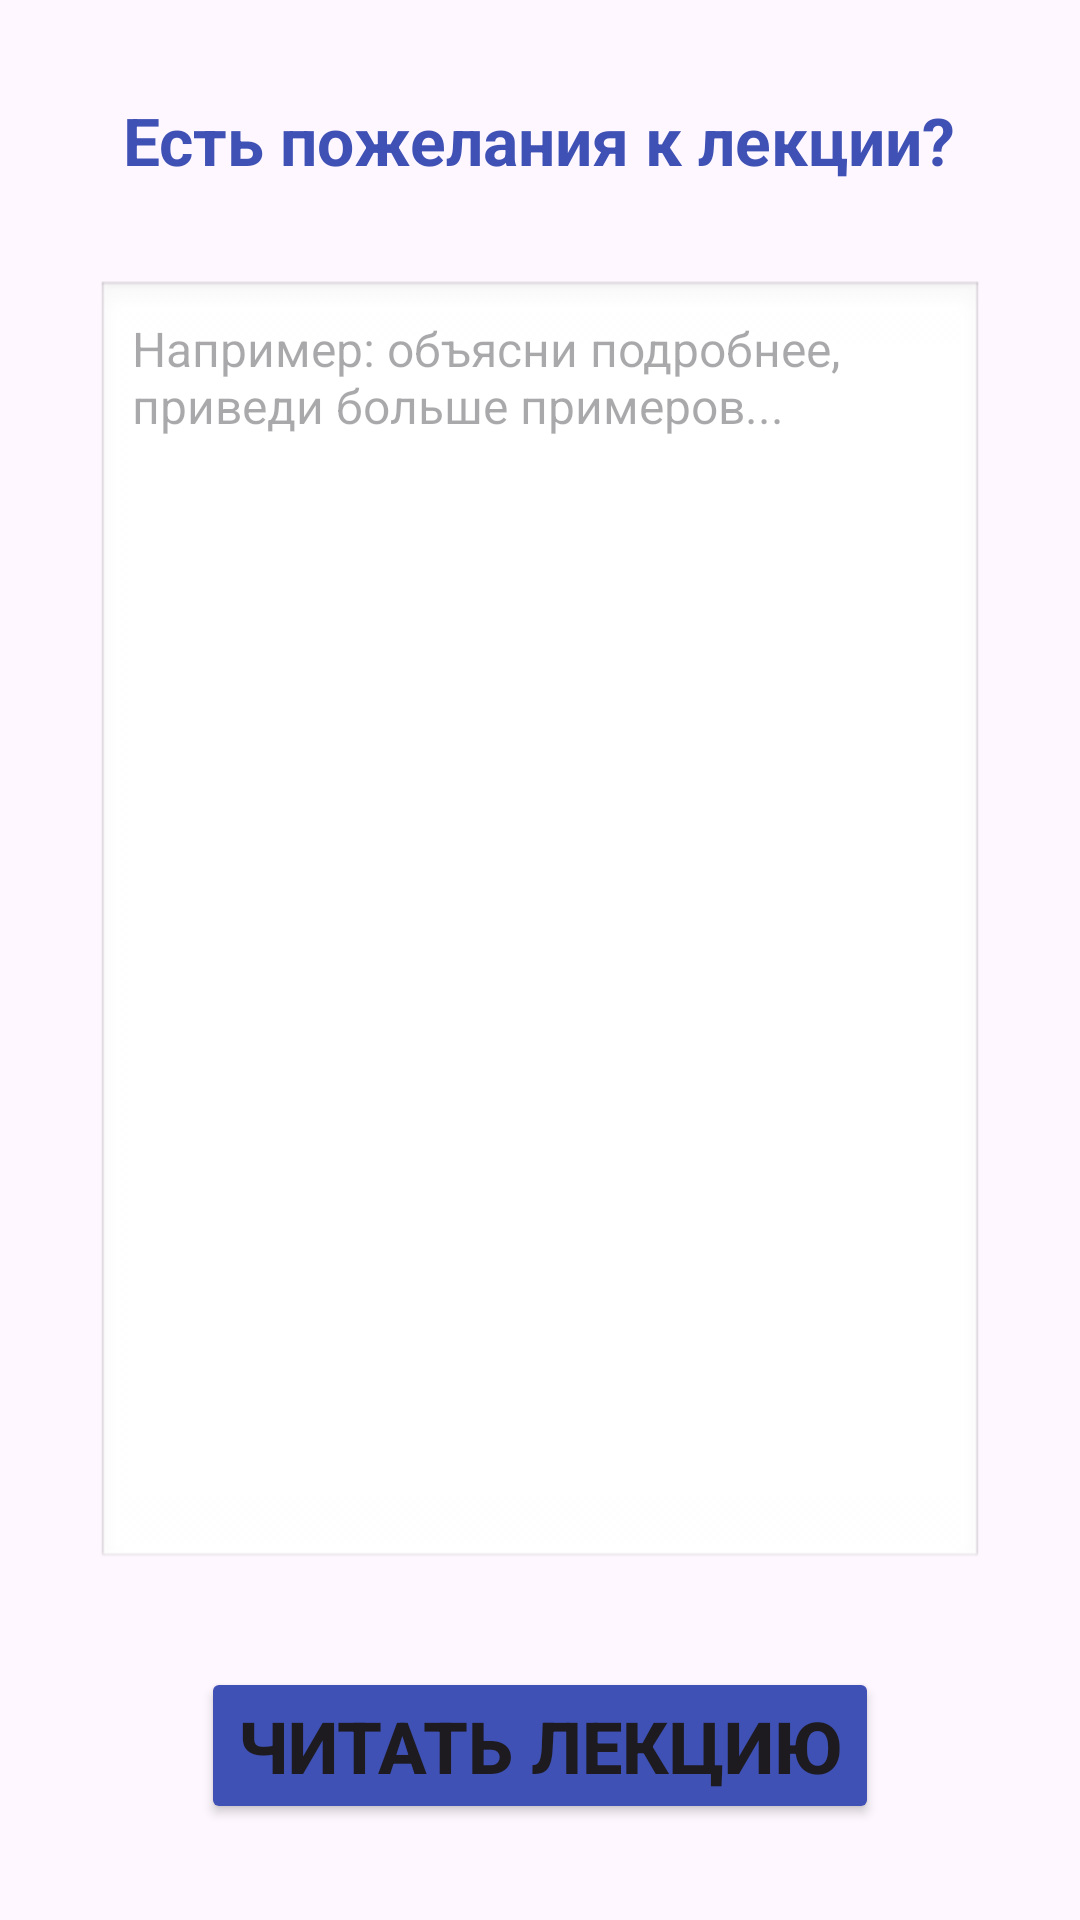

Here is an Android app screen rendered from its layout file. Give the layout XML and the strings, colors and styles it references.
<!-- AndroidManifest.xml: application theme Theme.Myapplic -->
<!-- res/layout/activity_lecture_comment.xml -->
<?xml version="1.0" encoding="utf-8"?>
<LinearLayout xmlns:android="http://schemas.android.com/apk/res/android"
    android:layout_width="match_parent"
    android:layout_height="match_parent"
    android:orientation="vertical"
    android:gravity="center_horizontal"
    android:padding="16dp"
    android:background="@drawable/background1">

    <TextView
        android:layout_width="wrap_content"
        android:layout_height="wrap_content"
        android:text="Есть пожелания к лекции?"
        android:textSize="22sp"
        android:textStyle="bold"
        android:textColor="#3F51B5"
        android:gravity="center"
        android:layout_margin="16dp" />

    <EditText
        android:id="@+id/et_comment"
        android:layout_width="match_parent"
        android:layout_height="0dp"
        android:layout_weight="1"
        android:gravity="top"
        android:hint="Например: объясни подробнее, приведи больше примеров..."
        android:inputType="textMultiLine"
        android:minLines="4"
        android:textSize="16sp"
        android:padding="12dp"
        android:background="@android:drawable/edit_text"
        android:layout_margin="16dp" />

    <Button
        android:id="@+id/btn_read_lecture"
        android:layout_width="wrap_content"
        android:layout_height="wrap_content"
        android:text="Читать лекцию"
        android:textSize="24sp"
        android:textStyle="bold"
        android:backgroundTint="#3F51B5"
        android:layout_margin="16dp" />

    <ProgressBar
        android:id="@+id/progress_bar"
        android:layout_width="wrap_content"
        android:layout_height="wrap_content"
        android:visibility="gone" />

</LinearLayout>
<!-- resources referenced by this layout -->
<resources>
  <style name="Theme.Myapplic" parent="Base.Theme.Myapplic" />
  <style name="Base.Theme.Myapplic" parent="Theme.Material3.DayNight.NoActionBar">
          
          
      </style>
</resources>
